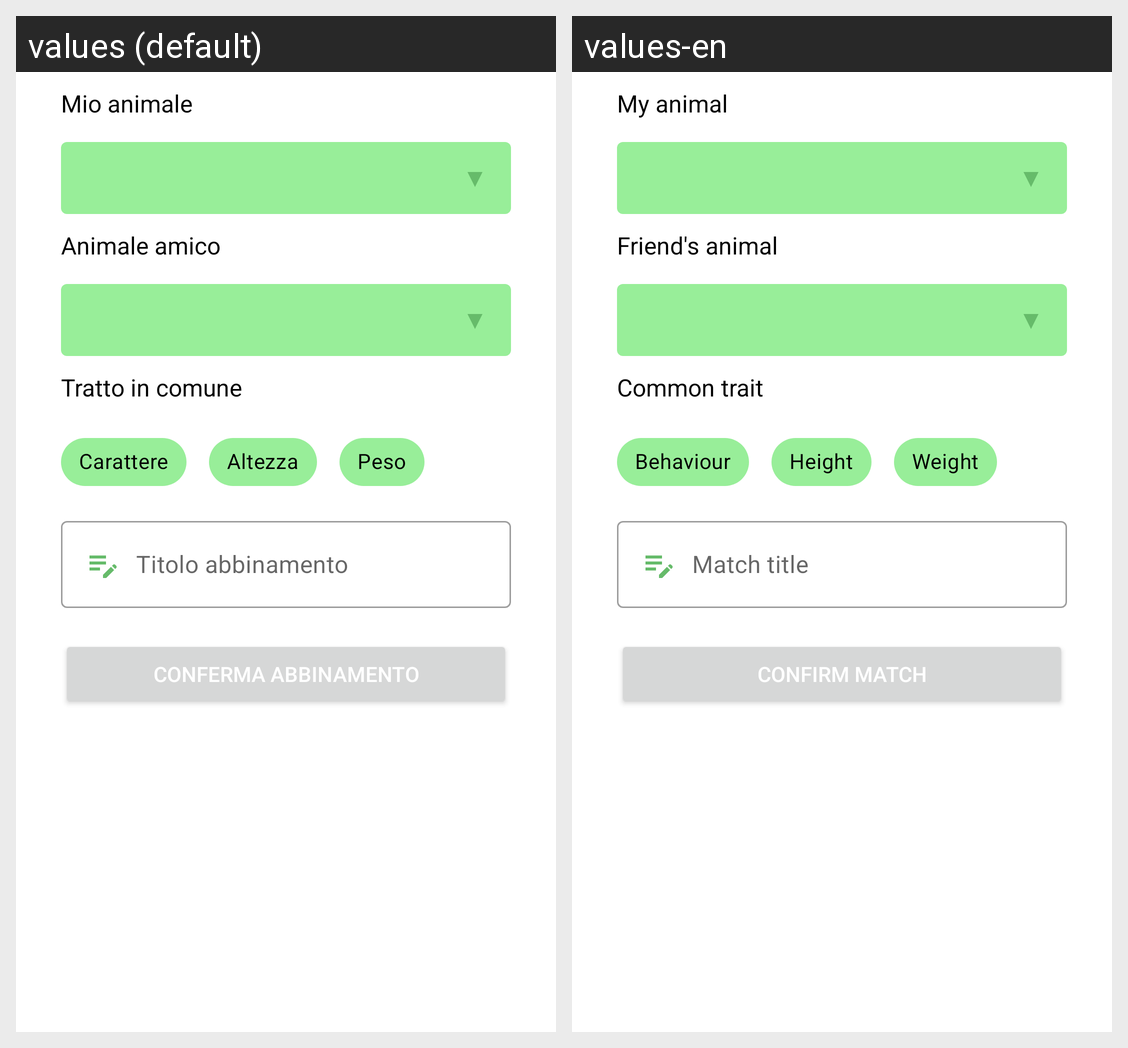

Here is an Android app screen in its default locale and in the app's own translations. Write out the translated-string differences for the strings that appear on this screen.
Android screen res/layout/fragment_dialog_add_poke_link.xml rendered under 2 locales, left to right: values (default), values-en. Device: Nexus 5 (rendered at 1080×1920; each locale shown at half size, 540×960, under a caption strip naming it); theme Theme.AnimalApp.
Strings drawn on this screen, with the default value and each locale's value (text and hints the layout hard-codes, and strings that could not be matched under every locale, appear in the picture but are not listed):

my_animal
  values: Mio animale
  values-en: My animal

friend_animal
  values: Animale amico
  values-en: Friend's animal

common_trait
  values: Tratto in comune
  values-en: Common trait

carattere
  values: Carattere
  values-en: Behaviour

altezza
  values: Altezza
  values-en: Height

peso
  values: Peso
  values-en: Weight

conferma_abbinamento
  values: Conferma abbinamento
  values-en: Confirm match
